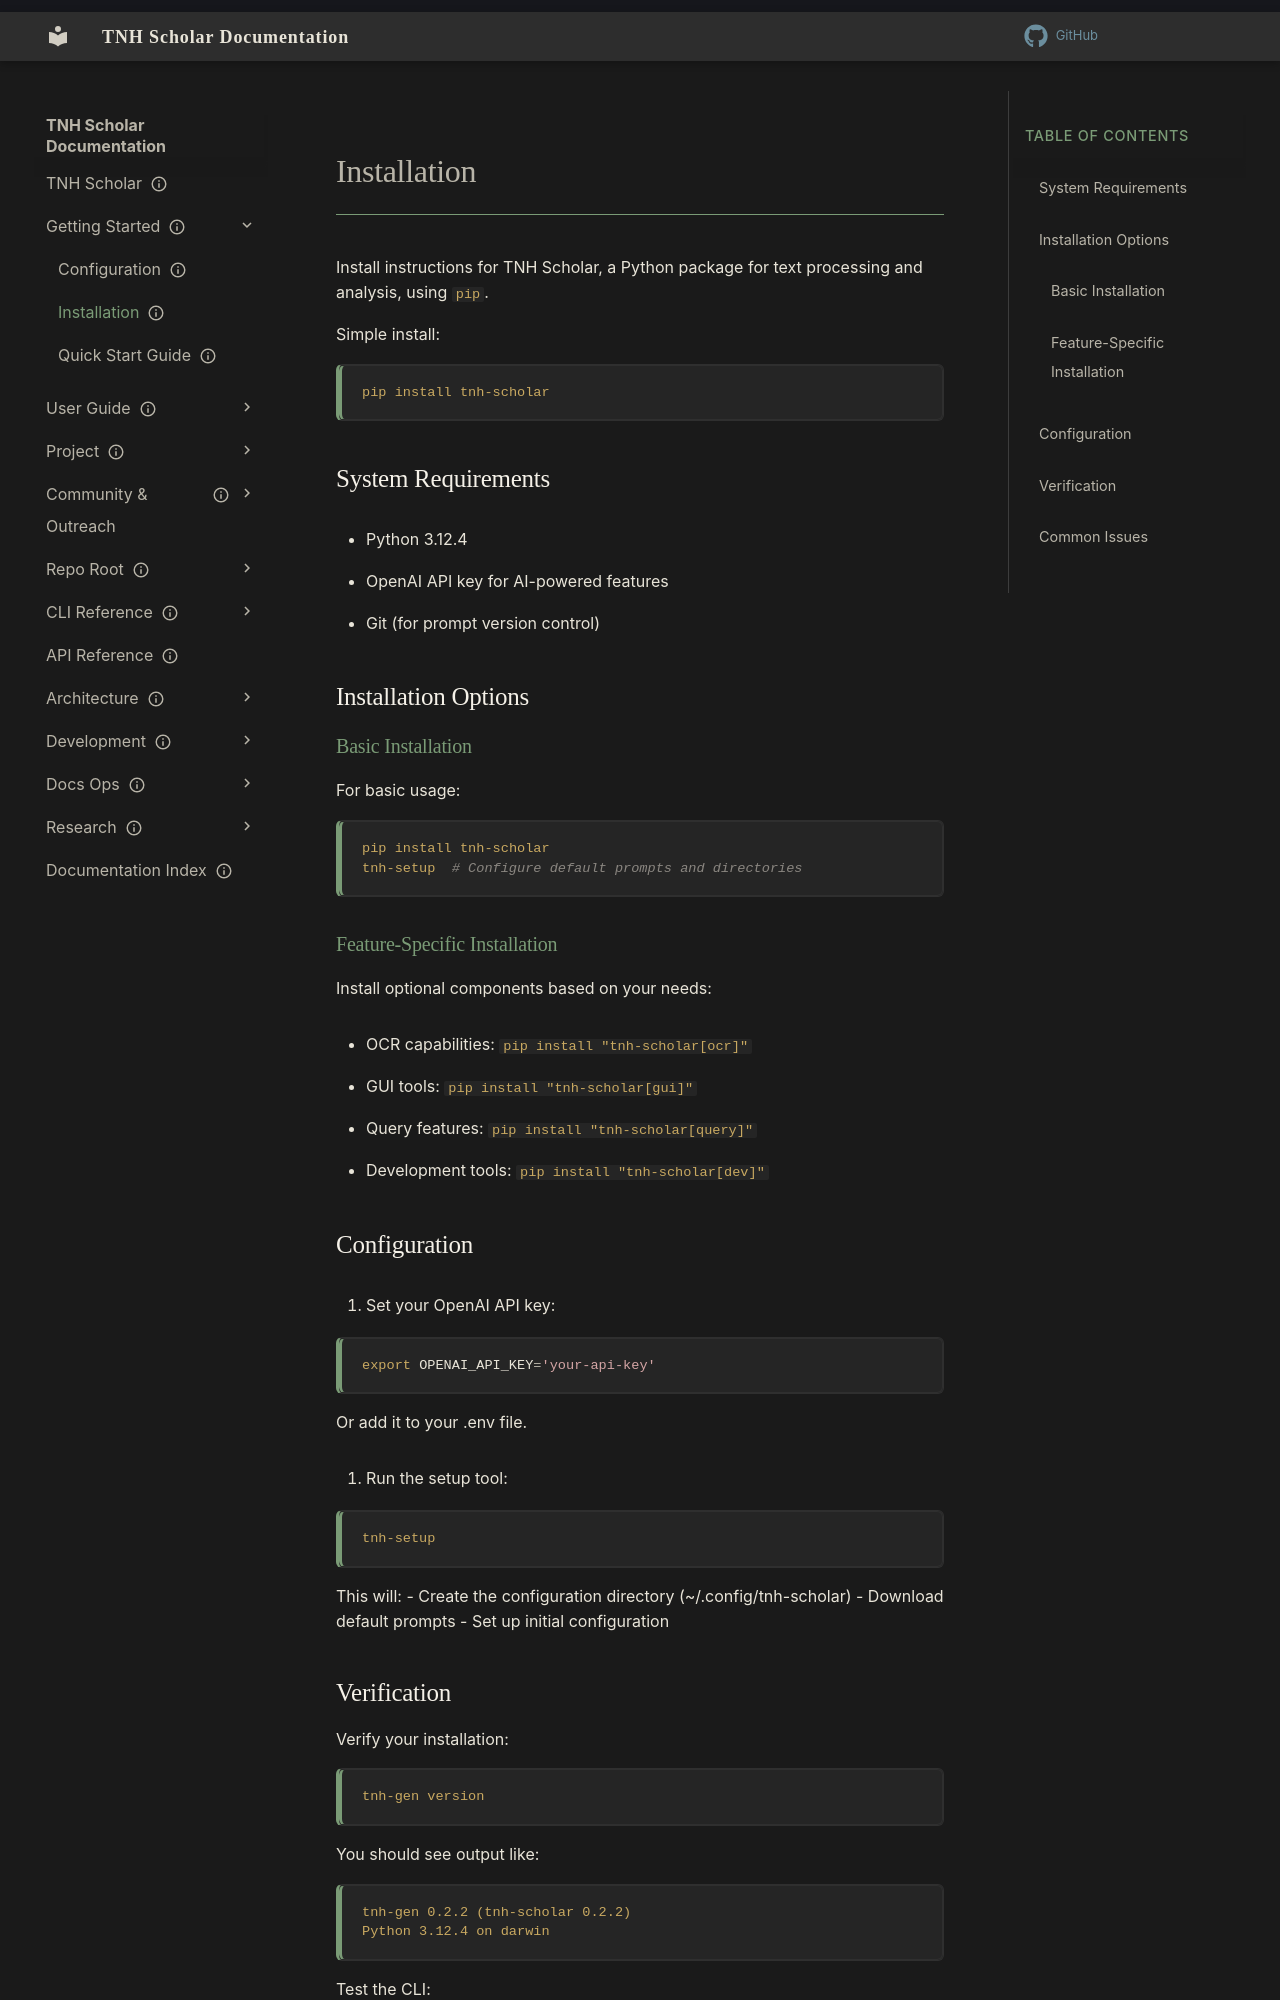

repository: aaronksolomon/tnh-scholar · page: getting-started/installation/index.html · generator: mkdocs

---
title: "Installation"
description: "Install instructions for TNH Scholar, a Python package for text processing and analysis, using `pip`."
owner: ""
author: ""
status: current
created: "2025-02-01"
---
# Installation

Install instructions for TNH Scholar, a Python package for text processing and analysis, using `pip`.

Simple install:

```bash
pip install tnh-scholar
```

## System Requirements

- Python 3.12.4
- OpenAI API key for AI-powered features
- Git (for prompt version control)

## Installation Options

### Basic Installation

For basic usage:

```bash
pip install tnh-scholar
tnh-setup  # Configure default prompts and directories
```

### Feature-Specific Installation

Install optional components based on your needs:

- OCR capabilities: `pip install "tnh-scholar[ocr]"`
- GUI tools: `pip install "tnh-scholar[gui]"`
- Query features: `pip install "tnh-scholar[query]"`
- Development tools: `pip install "tnh-scholar[dev]"`

## Configuration

1. Set your OpenAI API key:

   ```bash
   export OPENAI_API_KEY='your-api-key'
   ```

   Or add it to your .env file.

2. Run the setup tool:

   ```bash
   tnh-setup
   ```

   This will:
   - Create the configuration directory (~/.config/tnh-scholar)
   - Download default prompts
   - Set up initial configuration
